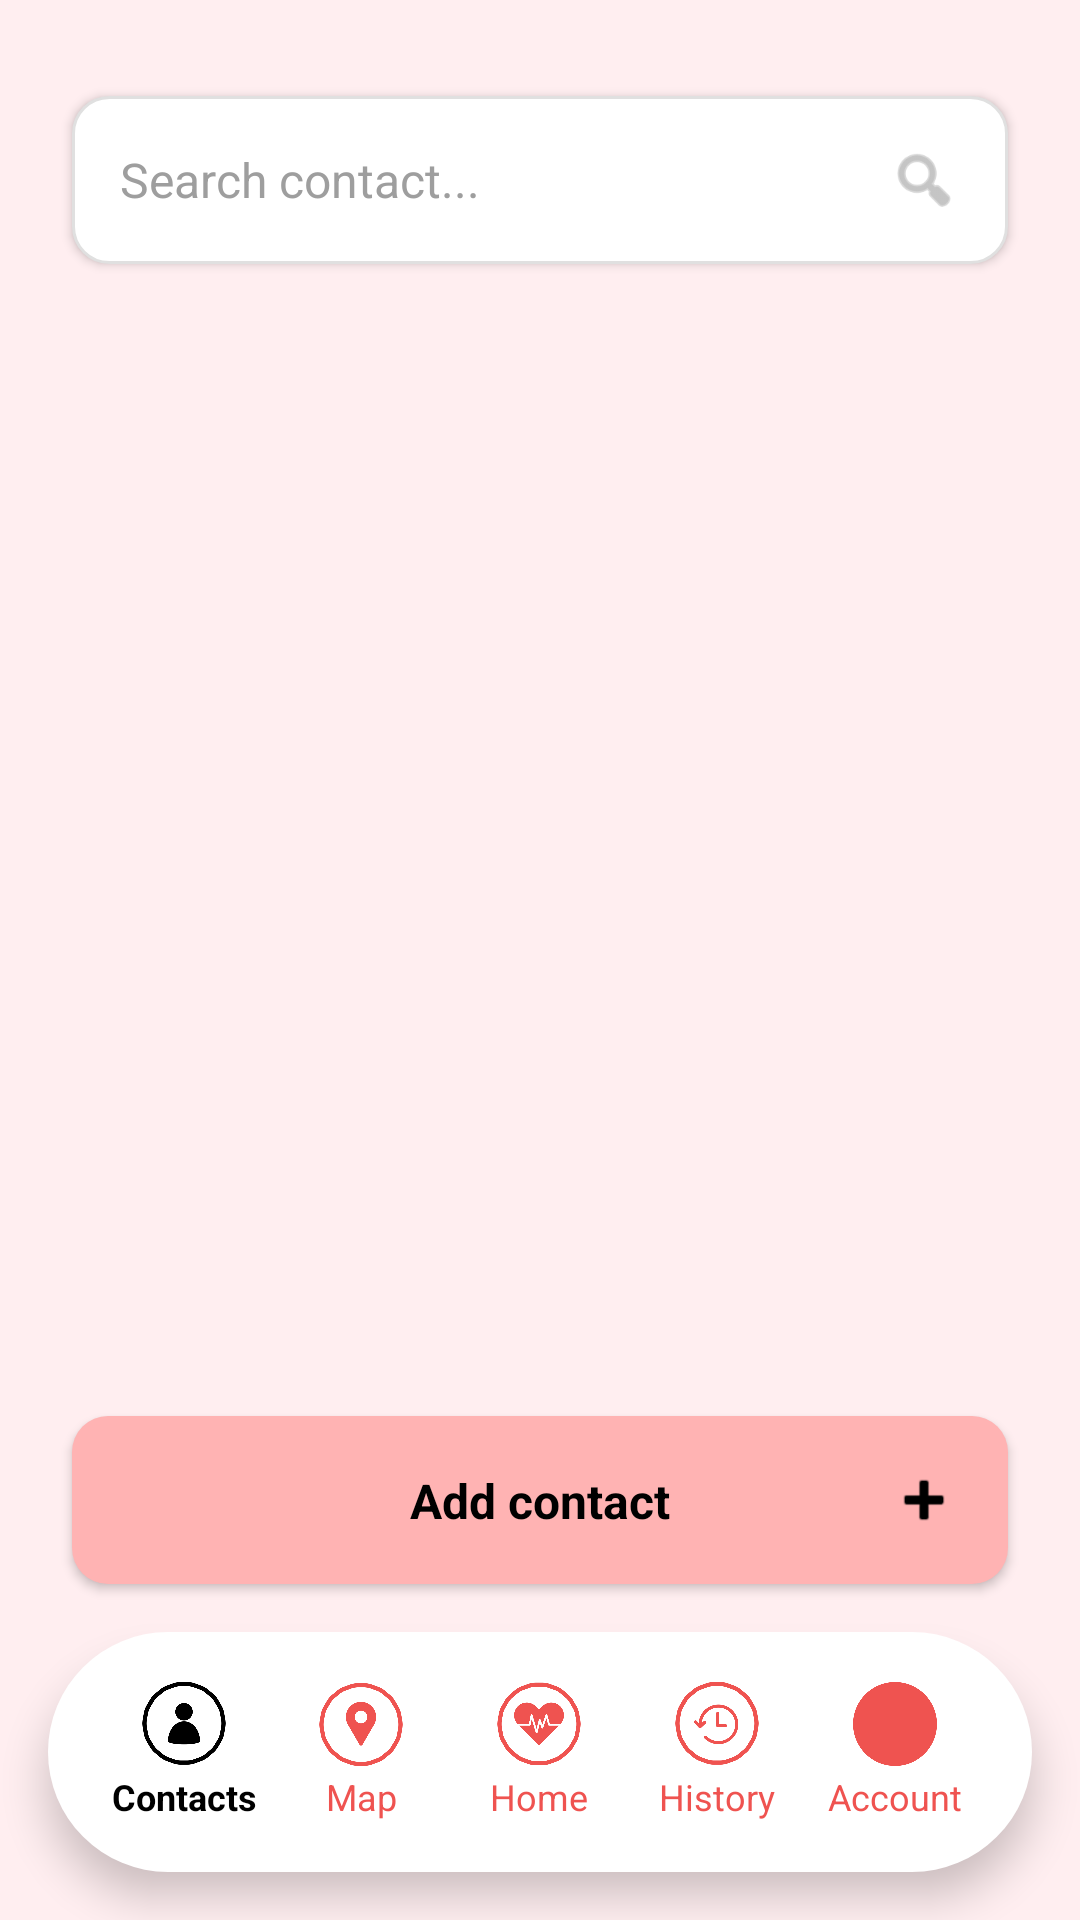

Here is an Android app screen rendered from its layout file. Give the layout XML and the strings, colors and styles it references.
<!-- AndroidManifest.xml: application theme Theme.PulseCheck -->
<!-- res/layout/activity_contacts_redesign.xml -->
<?xml version="1.0" encoding="utf-8"?>
<androidx.constraintlayout.widget.ConstraintLayout
    xmlns:android="http://schemas.android.com/apk/res/android"
    xmlns:app="http://schemas.android.com/apk/res-auto"
    xmlns:tools="http://schemas.android.com/tools"
    android:layout_width="match_parent"
    android:layout_height="match_parent"
    android:background="@color/pulse_background"
    tools:context=".Contacts">

    
    <androidx.constraintlayout.widget.ConstraintLayout
        android:id="@+id/searchBarContainer"
        android:layout_width="0dp"
        android:layout_height="@dimen/search_bar_height"
        android:layout_marginHorizontal="@dimen/spacing_lg"
        android:layout_marginTop="@dimen/spacing_xl"
        android:background="@drawable/bg_search_bar"
        android:elevation="2dp"
        app:layout_constraintTop_toTopOf="parent"
        app:layout_constraintStart_toStartOf="parent"
        app:layout_constraintEnd_toEndOf="parent">

        <EditText
            android:id="@+id/et_search"
            android:layout_width="0dp"
            android:layout_height="match_parent"
            android:background="@android:color/transparent"
            android:hint="Search contact..."
            android:paddingStart="@dimen/spacing_md"
            android:paddingEnd="@dimen/spacing_xl"
            android:textColor="@color/pulse_search_text"
            android:textColorHint="@color/pulse_search_icon"
            android:textSize="@dimen/text_body"
            android:singleLine="true"
            android:imeOptions="actionSearch"
            app:layout_constraintTop_toTopOf="parent"
            app:layout_constraintBottom_toBottomOf="parent"
            app:layout_constraintStart_toStartOf="parent"
            app:layout_constraintEnd_toStartOf="@id/searchIcon" />

        <ImageView
            android:id="@+id/searchIcon"
            android:layout_width="24dp"
            android:layout_height="24dp"
            android:layout_marginEnd="@dimen/spacing_md"
            android:src="@android:drawable/ic_menu_search"
            app:tint="@color/pulse_search_icon"
            app:layout_constraintTop_toTopOf="parent"
            app:layout_constraintBottom_toBottomOf="parent"
            app:layout_constraintEnd_toEndOf="parent" />
    </androidx.constraintlayout.widget.ConstraintLayout>

    
    <androidx.recyclerview.widget.RecyclerView
        android:id="@+id/recyclerViewContacts"
        android:layout_width="0dp"
        android:layout_height="0dp"
        android:layout_marginHorizontal="@dimen/spacing_lg"
        android:layout_marginTop="@dimen/spacing_lg"
        android:layout_marginBottom="@dimen/spacing_md"
        android:clipToPadding="false"
        android:paddingBottom="@dimen/spacing_sm"
        app:layout_constraintTop_toBottomOf="@id/searchBarContainer"
        app:layout_constraintBottom_toTopOf="@id/btn_add_new_contact"
        app:layout_constraintStart_toStartOf="parent"
        app:layout_constraintEnd_toEndOf="parent" />

    
    <LinearLayout
        android:id="@+id/emptyStateContainer"
        android:layout_width="wrap_content"
        android:layout_height="wrap_content"
        android:orientation="vertical"
        android:gravity="center"
        android:visibility="gone"
        app:layout_constraintTop_toTopOf="parent"
        app:layout_constraintBottom_toBottomOf="parent"
        app:layout_constraintStart_toStartOf="parent"
        app:layout_constraintEnd_toEndOf="parent">

        <ImageView
            android:layout_width="120dp"
            android:layout_height="120dp"
            android:src="@drawable/contacts"
            android:alpha="0.3"
            app:tint="@color/pulse_primary" />

        <TextView
            android:layout_width="wrap_content"
            android:layout_height="wrap_content"
            android:layout_marginTop="@dimen/spacing_md"
            android:text="No contacts yet"
            android:textSize="@dimen/text_title"
            android:textColor="@color/pulse_text_secondary"
            android:textStyle="bold" />

        <TextView
            android:layout_width="wrap_content"
            android:layout_height="wrap_content"
            android:layout_marginTop="@dimen/spacing_xs"
            android:text="Add your first trusted contact"
            android:textSize="@dimen/text_caption"
            android:textColor="@color/pulse_text_hint" />
    </LinearLayout>

    
    <androidx.constraintlayout.widget.ConstraintLayout
        android:id="@+id/btn_add_new_contact"
        android:layout_width="0dp"
        android:layout_height="@dimen/add_contact_button_height"
        android:layout_marginHorizontal="@dimen/spacing_lg"
        android:layout_marginBottom="@dimen/spacing_md"
        android:background="@drawable/bg_add_contact_button"
        android:elevation="2dp"
        android:clickable="true"
        android:focusable="true"
        app:layout_constraintBottom_toTopOf="@id/bottomNav"
        app:layout_constraintStart_toStartOf="parent"
        app:layout_constraintEnd_toEndOf="parent">

        <TextView
            android:layout_width="wrap_content"
            android:layout_height="wrap_content"
            android:text="Add contact"
            android:textSize="@dimen/text_body"
            android:textColor="@color/pulse_add_contact_text"
            android:textStyle="bold"
            app:layout_constraintTop_toTopOf="parent"
            app:layout_constraintBottom_toBottomOf="parent"
            app:layout_constraintStart_toStartOf="parent"
            app:layout_constraintEnd_toEndOf="parent" />

        <ImageView
            android:layout_width="24dp"
            android:layout_height="24dp"
            android:layout_marginEnd="@dimen/spacing_md"
            android:src="@android:drawable/ic_input_add"
            app:tint="@color/pulse_add_contact_icon"
            app:layout_constraintTop_toTopOf="parent"
            app:layout_constraintBottom_toBottomOf="parent"
            app:layout_constraintEnd_toEndOf="parent" />
    </androidx.constraintlayout.widget.ConstraintLayout>

    
    <LinearLayout
        android:id="@+id/bottomNav"
        android:layout_width="0dp"
        android:layout_height="@dimen/nav_bar_height"
        android:layout_marginHorizontal="@dimen/nav_bar_margin"
        android:layout_marginBottom="@dimen/nav_bar_margin"
        android:background="@drawable/bg_navigation_bar"
        android:elevation="8dp"
        android:orientation="horizontal"
        android:paddingHorizontal="@dimen/spacing_md"
        app:layout_constraintBottom_toBottomOf="parent"
        app:layout_constraintStart_toStartOf="parent"
        app:layout_constraintEnd_toEndOf="parent">

        
        <LinearLayout
            android:id="@+id/nav_contacts"
            android:layout_width="0dp"
            android:layout_height="match_parent"
            android:layout_weight="1"
            android:orientation="vertical"
            android:gravity="center">
            
            <ImageView
                android:layout_width="@dimen/nav_icon_size"
                android:layout_height="@dimen/nav_icon_size"
                android:src="@drawable/contacts"
                app:tint="@color/pulse_nav_inactive" />
            
            <TextView
                android:layout_width="wrap_content"
                android:layout_height="wrap_content"
                android:layout_marginTop="2dp"
                android:text="Contacts"
                android:textColor="@color/pulse_nav_text_inactive"
                android:textSize="@dimen/nav_text_size"
                android:textStyle="bold" />
        </LinearLayout>

        
        <LinearLayout
            android:id="@+id/nav_location"
            android:layout_width="0dp"
            android:layout_height="match_parent"
            android:layout_weight="1"
            android:orientation="vertical"
            android:gravity="center">
            
            <ImageView
                android:layout_width="@dimen/nav_icon_size"
                android:layout_height="@dimen/nav_icon_size"
                android:src="@drawable/location"
                app:tint="@color/pulse_nav_active" />
            
            <TextView
                android:layout_width="wrap_content"
                android:layout_height="wrap_content"
                android:layout_marginTop="2dp"
                android:text="Map"
                android:textColor="@color/pulse_nav_text_active"
                android:textSize="@dimen/nav_text_size"
                android:textStyle="normal" />
        </LinearLayout>

        
        <LinearLayout
            android:id="@+id/nav_home"
            android:layout_width="0dp"
            android:layout_height="match_parent"
            android:layout_weight="1"
            android:orientation="vertical"
            android:gravity="center">
            
            <ImageView
                android:layout_width="@dimen/nav_icon_size"
                android:layout_height="@dimen/nav_icon_size"
                android:src="@drawable/home"
                app:tint="@color/pulse_nav_active" />
            
            <TextView
                android:layout_width="wrap_content"
                android:layout_height="wrap_content"
                android:layout_marginTop="2dp"
                android:text="Home"
                android:textColor="@color/pulse_nav_text_active"
                android:textSize="@dimen/nav_text_size"
                android:textStyle="normal" />
        </LinearLayout>

        
        <LinearLayout
            android:id="@+id/nav_history"
            android:layout_width="0dp"
            android:layout_height="match_parent"
            android:layout_weight="1"
            android:orientation="vertical"
            android:gravity="center">
            
            <ImageView
                android:layout_width="@dimen/nav_icon_size"
                android:layout_height="@dimen/nav_icon_size"
                android:src="@drawable/history"
                app:tint="@color/pulse_nav_active" />
            
            <TextView
                android:layout_width="wrap_content"
                android:layout_height="wrap_content"
                android:layout_marginTop="2dp"
                android:text="History"
                android:textColor="@color/pulse_nav_text_active"
                android:textSize="@dimen/nav_text_size"
                android:textStyle="normal" />
        </LinearLayout>

        
        <LinearLayout
            android:id="@+id/nav_account"
            android:layout_width="0dp"
            android:layout_height="match_parent"
            android:layout_weight="1"
            android:orientation="vertical"
            android:gravity="center">
            
            <ImageView
                android:layout_width="@dimen/nav_icon_size"
                android:layout_height="@dimen/nav_icon_size"
                android:src="@drawable/profile"
                app:tint="@color/pulse_nav_active" />
            
            <TextView
                android:layout_width="wrap_content"
                android:layout_height="wrap_content"
                android:layout_marginTop="2dp"
                android:text="Account"
                android:textColor="@color/pulse_nav_text_active"
                android:textSize="@dimen/nav_text_size"
                android:textStyle="normal" />
        </LinearLayout>

    </LinearLayout>

</androidx.constraintlayout.widget.ConstraintLayout>
<!-- resources referenced by this layout -->
<resources>
  <color name="pulse_add_contact_icon">#000000</color>
  <color name="pulse_add_contact_text">#000000</color>
  <color name="pulse_background">#FFEEF0</color>
  <color name="pulse_nav_active">#EF5350</color>
  <color name="pulse_nav_inactive">#000000</color>
  <color name="pulse_nav_text_active">#EF5350</color>
  <color name="pulse_nav_text_inactive">#000000</color>
  <color name="pulse_primary">#EF5350</color>
  <color name="pulse_search_icon">#9E9E9E</color>
  <color name="pulse_search_text">#000000</color>
  <color name="pulse_text_hint">#9E9E9E</color>
  <color name="pulse_text_secondary">#5C5C5C</color>
  <dimen name="add_contact_button_height">56dp</dimen>
  <dimen name="nav_bar_height">80dp</dimen>
  <dimen name="nav_bar_margin">16dp</dimen>
  <dimen name="nav_icon_size">28dp</dimen>
  <dimen name="nav_text_size">12sp</dimen>
  <dimen name="search_bar_height">56dp</dimen>
  <dimen name="spacing_lg">24dp</dimen>
  <dimen name="spacing_md">16dp</dimen>
  <dimen name="spacing_sm">8dp</dimen>
  <dimen name="spacing_xl">32dp</dimen>
  <dimen name="spacing_xs">4dp</dimen>
  <dimen name="text_body">16sp</dimen>
  <dimen name="text_caption">14sp</dimen>
  <dimen name="text_title">20sp</dimen>
  <!-- drawable bg_add_contact_button (drawable) -->
  <?xml version="1.0" encoding="utf-8"?>
  <shape xmlns:android="http://schemas.android.com/apk/res/android"
      android:shape="rectangle">
      <solid android:color="@color/pulse_add_contact_bg" />
      <corners android:radius="@dimen/add_contact_button_corner_radius" />
  </shape>
  <!-- drawable bg_navigation_bar (drawable) -->
  <?xml version="1.0" encoding="utf-8"?>
  <shape xmlns:android="http://schemas.android.com/apk/res/android"
      android:shape="rectangle">
      <solid android:color="@color/pulse_nav_bg" />
      <corners android:radius="@dimen/nav_bar_corner_radius" />
  </shape>
  <style name="Theme.PulseCheck" parent="Base.Theme.PulseCheck" />
  <color name="pulse_add_contact_bg">#FFB3B3</color>
  <dimen name="add_contact_button_corner_radius">12dp</dimen>
  <color name="pulse_nav_bg">#FFFFFF</color>
  <dimen name="nav_bar_corner_radius">40dp</dimen>
  <color name="pulse_search_bg">#FFFFFF</color>
  <dimen name="search_bar_corner_radius">12dp</dimen>
  <color name="pulse_input_border">#E0E0E0</color>
  <color name="pulse_primary_dark">#E53935</color>
  <color name="white">#FFFFFFFF</color>
  <color name="pulse_button_secondary">#FFB3B3</color>
  <color name="pulse_primary_light">#FFCDD2</color>
  <color name="pulse_text_primary">#000000</color>
  <color name="pulse_surface">#FFFFFF</color>
  <style name="Widget.PulseCheck.Card" parent="Widget.Material3.CardView.Elevated">
          <item name="cardBackgroundColor">@color/pulse_card_bg</item>
          <item name="cardCornerRadius">@dimen/card_corner_radius</item>
          <item name="cardElevation">@dimen/card_elevation</item>
          <item name="contentPadding">@dimen/card_padding</item>
      </style>
  <!-- drawable bg_button_primary (drawable) -->
  <?xml version="1.0" encoding="utf-8"?>
  <shape xmlns:android="http://schemas.android.com/apk/res/android"
      android:shape="rectangle">
      <solid android:color="@color/pulse_button_primary" />
      <corners android:radius="@dimen/button_corner_radius" />
  </shape>
  <color name="pulse_button_text">#FFFFFF</color>
  <dimen name="button_height">56dp</dimen>
  <dimen name="button_padding_horizontal">32dp</dimen>
  <dimen name="button_corner_radius">28dp</dimen>
  <color name="pulse_input_bg">#FFFFFF</color>
  <dimen name="input_corner_radius">12dp</dimen>
  <color name="pulse_input_hint">#9E9E9E</color>
  <color name="pulse_card_bg">#FFFFFF</color>
  <dimen name="card_corner_radius">20dp</dimen>
  <dimen name="card_elevation">4dp</dimen>
  <dimen name="card_padding">16dp</dimen>
  <color name="pulse_button_primary">#EF5350</color>
</resources>
